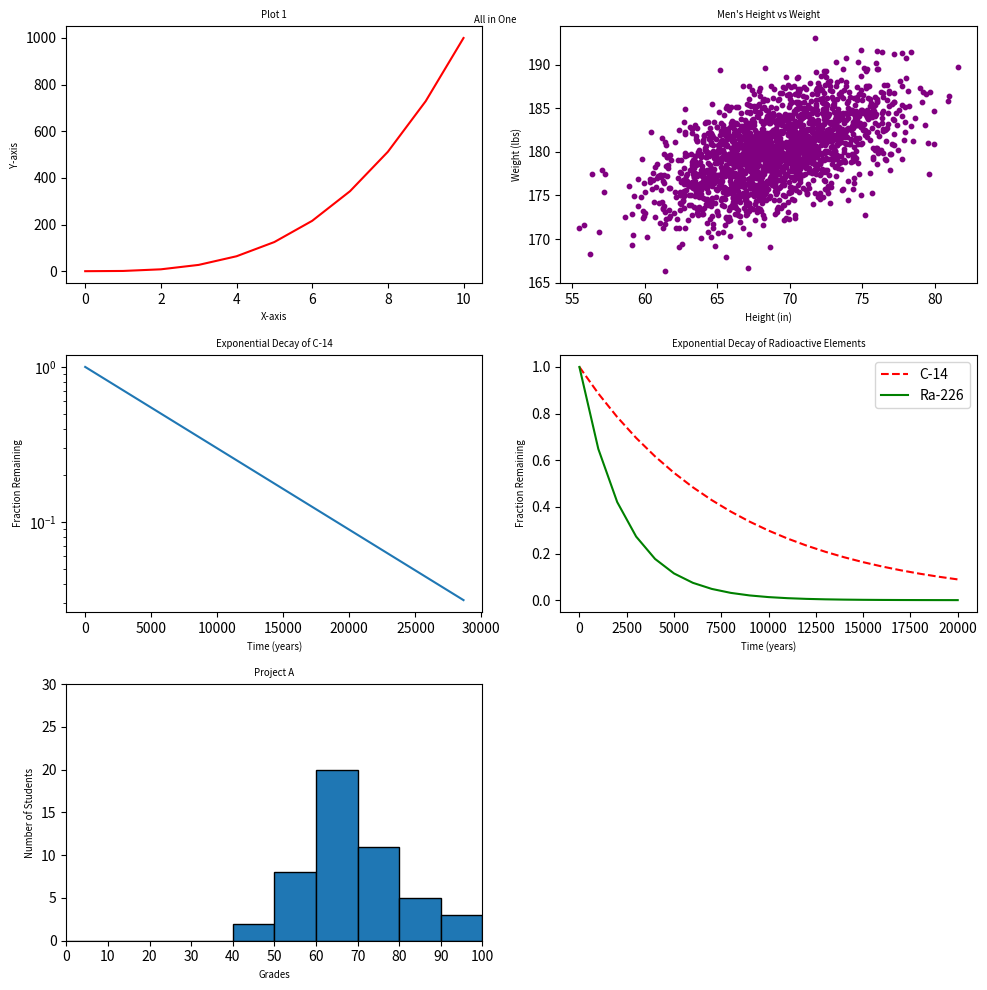

Recreate this plot in Python.
#!/usr/bin/env python3
import matplotlib.pyplot as plt
import numpy as np

# Data for plots
y0 = np.arange(0, 11) ** 3
x0 = np.arange(0, 11)
mean = [69, 0]
cov = [[15, 8], [8, 15]]
np.random.seed(5)
x1, y1 = np.random.multivariate_normal(mean, cov, 2000).T
y1 += 180

x2 = np.arange(0, 28651, 5730)
r2 = np.log(0.5)
t2 = 5730
y2 = np.exp((r2 / t2) * x2)

x3 = np.arange(0, 21000, 1000)
r3 = np.log(0.5)
t31 = 5730
t32 = 1600
y31 = np.exp((r3 / t31) * x3)
y32 = np.exp((r3 / t32) * x3)

np.random.seed(5)
student_grades = np.random.normal(68, 15, 50)

# Plotting
fig, axs = plt.subplots(3, 2, figsize=(10, 10))

# Plot 1
axs[0, 0].plot(x0, y0, color="red")
axs[0, 0].set_title("Plot 1", fontsize='x-small')
axs[0, 0].set_xlabel('X-axis', fontsize='x-small')
axs[0, 0].set_ylabel('Y-axis', fontsize='x-small')


# Plot 2
axs[0, 1].scatter(x1, y1, s=10, c="purple")
axs[0, 1].set_title("Men's Height vs Weight", fontsize='x-small')
axs[0, 1].set_xlabel('Height (in)', fontsize='x-small')
axs[0, 1].set_ylabel('Weight (lbs)', fontsize='x-small')

# Plot 3
axs[1, 0].plot(x2, y2)
axs[1, 0].set_title("Exponential Decay of C-14", fontsize='x-small')
axs[1, 0].set_xlabel("Time (years)", fontsize='x-small')
axs[1, 0].set_ylabel("Fraction Remaining", fontsize='x-small')
axs[1, 0].set_yscale('log')

# Plot 4
axs[1, 1].plot(x3, y31, color="red", linestyle="--", label="C-14")
axs[1, 1].plot(x3, y32, color="green", label="Ra-226")
axs[1, 1].set_title(
    "Exponential Decay of Radioactive Elements", fontsize='x-small')
axs[1, 1].set_xlabel("Time (years)", fontsize='x-small')
axs[1, 1].set_ylabel("Fraction Remaining", fontsize='x-small')
axs[1, 1].legend()

# Plot 5
z = np.arange(0, 110, 10)
axs[2, 0].hist(student_grades, bins=z, edgecolor="black")
axs[2, 0].set_title("Project A", fontsize='x-small')
axs[2, 0].set_xlabel("Grades", fontsize='x-small')
axs[2, 0].set_ylabel("Number of Students", fontsize='x-small')
axs[2, 0].set_xlim(0, 100)
axs[2, 0].set_ylim(0, 30)
axs[2, 0].set_xticks(z)

# Removing empty subplot
fig.delaxes(axs[2, 1])

# Adjust layout
plt.tight_layout()

# Overall title
fig.suptitle("All in One", fontsize='x-small')

# Show plot
plt.show()
